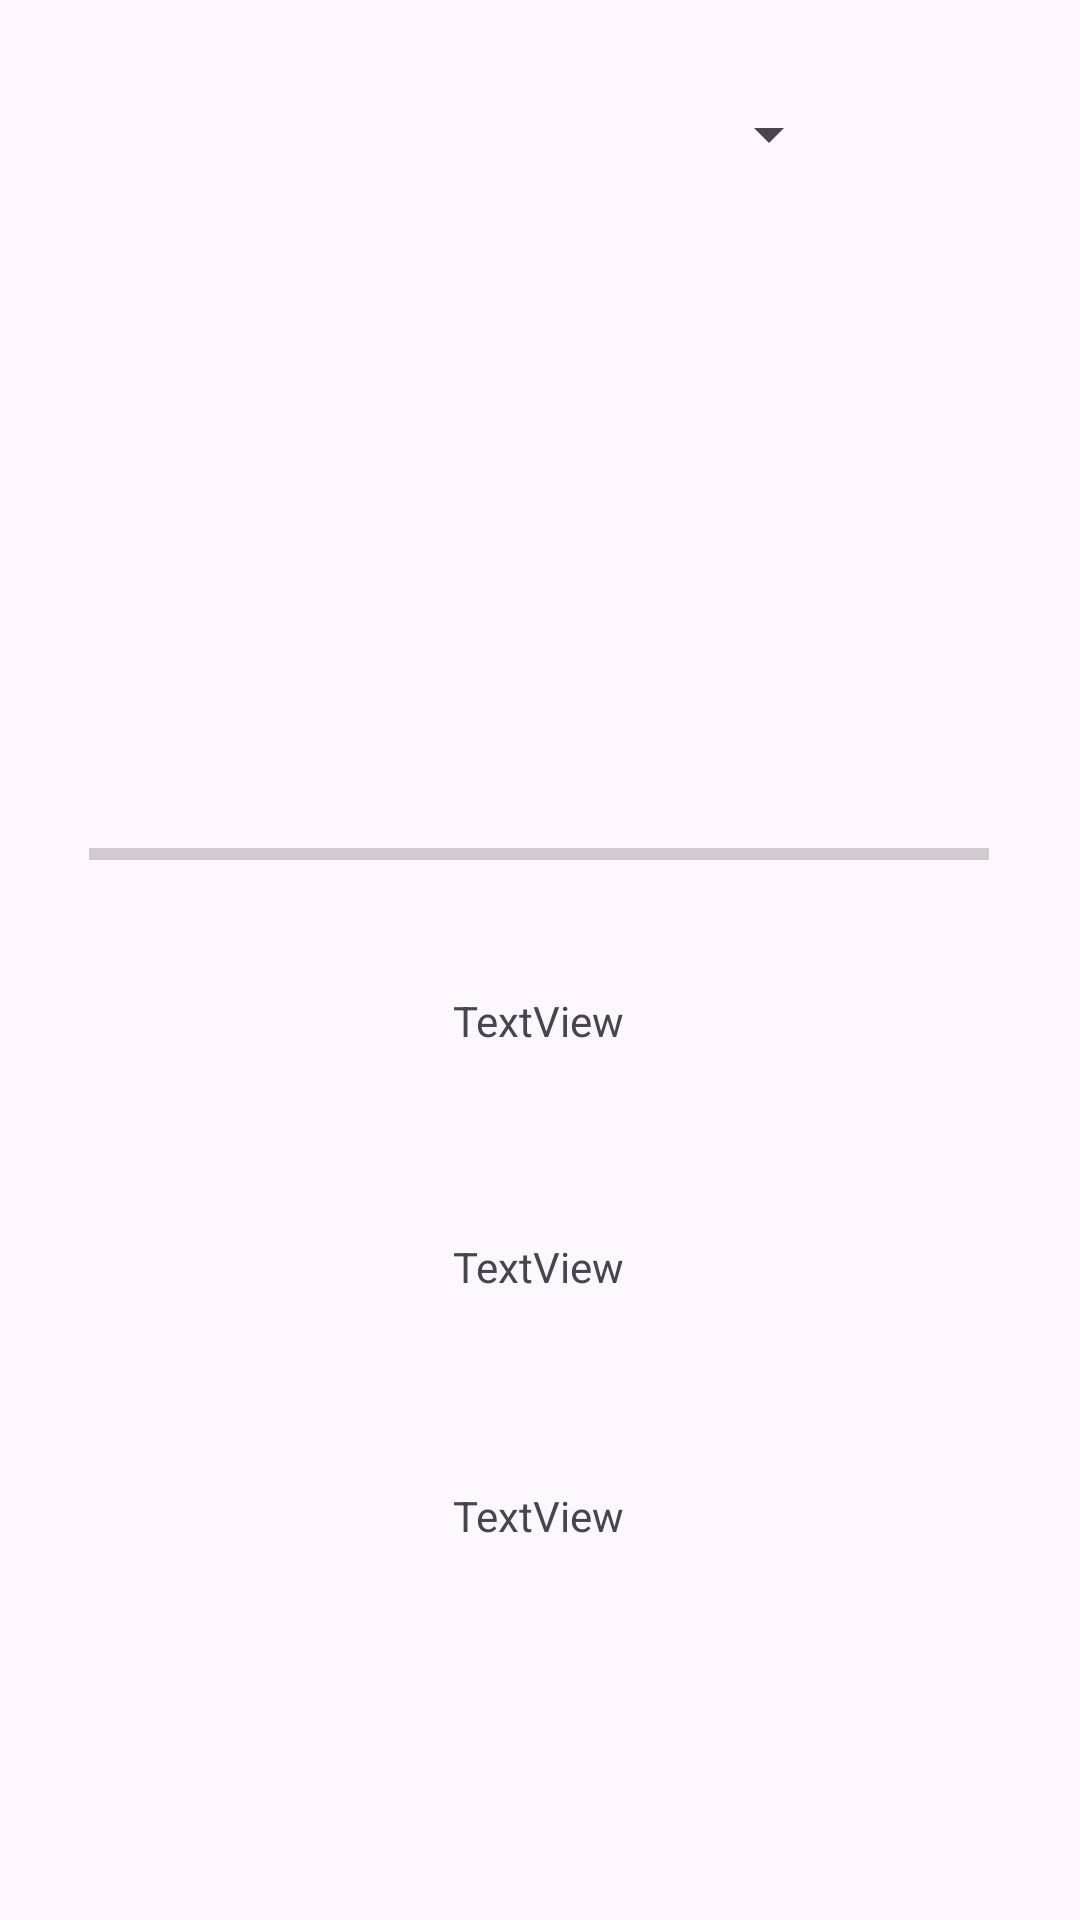

Layout XML and referenced resources for this Android screen:
<!-- AndroidManifest.xml: application theme Theme.AndroidAssignments -->
<!-- res/layout/activity_weather_forecast.xml -->
<?xml version="1.0" encoding="utf-8"?>
<androidx.constraintlayout.widget.ConstraintLayout xmlns:android="http://schemas.android.com/apk/res/android"
    xmlns:app="http://schemas.android.com/apk/res-auto"
    xmlns:tools="http://schemas.android.com/tools"
    android:layout_width="match_parent"
    android:layout_height="match_parent"
    tools:context=".WeatherForecast">


    <ProgressBar
        android:id="@+id/progressBar"
        style="?android:attr/progressBarStyleHorizontal"
        android:layout_width="300dp"
        android:layout_height="wrap_content"
        android:layout_marginTop="21dp"
        android:visibility="visible"
        android:backgroundTint="@color/black"
        app:layout_constraintBottom_toBottomOf="parent"
        app:layout_constraintEnd_toEndOf="parent"
        app:layout_constraintHorizontal_bias="0.495"
        app:layout_constraintStart_toStartOf="parent"
        app:layout_constraintTop_toBottomOf="@+id/weatherIcon"
        app:layout_constraintVertical_bias="0.048" />

    <Spinner
        android:id="@+id/spinner"
        android:layout_width="200dp"
        android:layout_height="wrap_content"
        android:layout_marginTop="5dp"
        android:minHeight="48dp"
        app:layout_constraintBottom_toTopOf="@+id/weatherIcon"
        app:layout_constraintEnd_toEndOf="parent"
        app:layout_constraintHorizontal_bias="0.502"
        app:layout_constraintStart_toStartOf="parent"
        app:layout_constraintTop_toTopOf="parent" />

    <ImageView
        android:id="@+id/weatherIcon"
        android:layout_width="184dp"
        android:layout_height="154dp"
        android:layout_marginTop="84dp"
        app:layout_constraintEnd_toEndOf="parent"
        app:layout_constraintHorizontal_bias="0.497"
        app:layout_constraintStart_toStartOf="parent"
        app:layout_constraintTop_toTopOf="parent"
        tools:srcCompat="@tools:sample/backgrounds/scenic" />

    <TextView
        android:id="@+id/maxTemp"
        android:layout_width="wrap_content"
        android:layout_height="wrap_content"
        android:text="TextView"
        app:layout_constraintBottom_toTopOf="@+id/minTemp"
        app:layout_constraintEnd_toEndOf="parent"
        app:layout_constraintHorizontal_bias="0.498"
        app:layout_constraintStart_toStartOf="parent"
        app:layout_constraintTop_toBottomOf="@+id/progressBar"
        app:layout_constraintVertical_bias="0.376" />

    <TextView
        android:id="@+id/minTemp"
        android:layout_width="wrap_content"
        android:layout_height="wrap_content"
        android:layout_marginTop="120dp"
        android:text="TextView"
        app:layout_constraintEnd_toEndOf="parent"
        app:layout_constraintHorizontal_bias="0.498"
        app:layout_constraintStart_toStartOf="parent"
        app:layout_constraintTop_toBottomOf="@+id/progressBar" />

    <TextView
        android:id="@+id/currentTemp"
        android:layout_width="wrap_content"
        android:layout_height="wrap_content"
        android:layout_marginTop="64dp"
        android:text="TextView"
        app:layout_constraintEnd_toEndOf="parent"
        app:layout_constraintHorizontal_bias="0.498"
        app:layout_constraintStart_toStartOf="parent"
        app:layout_constraintTop_toBottomOf="@+id/minTemp" />

</androidx.constraintlayout.widget.ConstraintLayout>
<!-- resources referenced by this layout -->
<resources>
  <color name="black">#FF000000</color>
  <style name="Theme.AndroidAssignments" parent="Base.Theme.AndroidAssignments" />
  <style name="Base.Theme.AndroidAssignments" parent="Theme.Material3.DayNight.NoActionBar">
          
          
      </style>
</resources>
